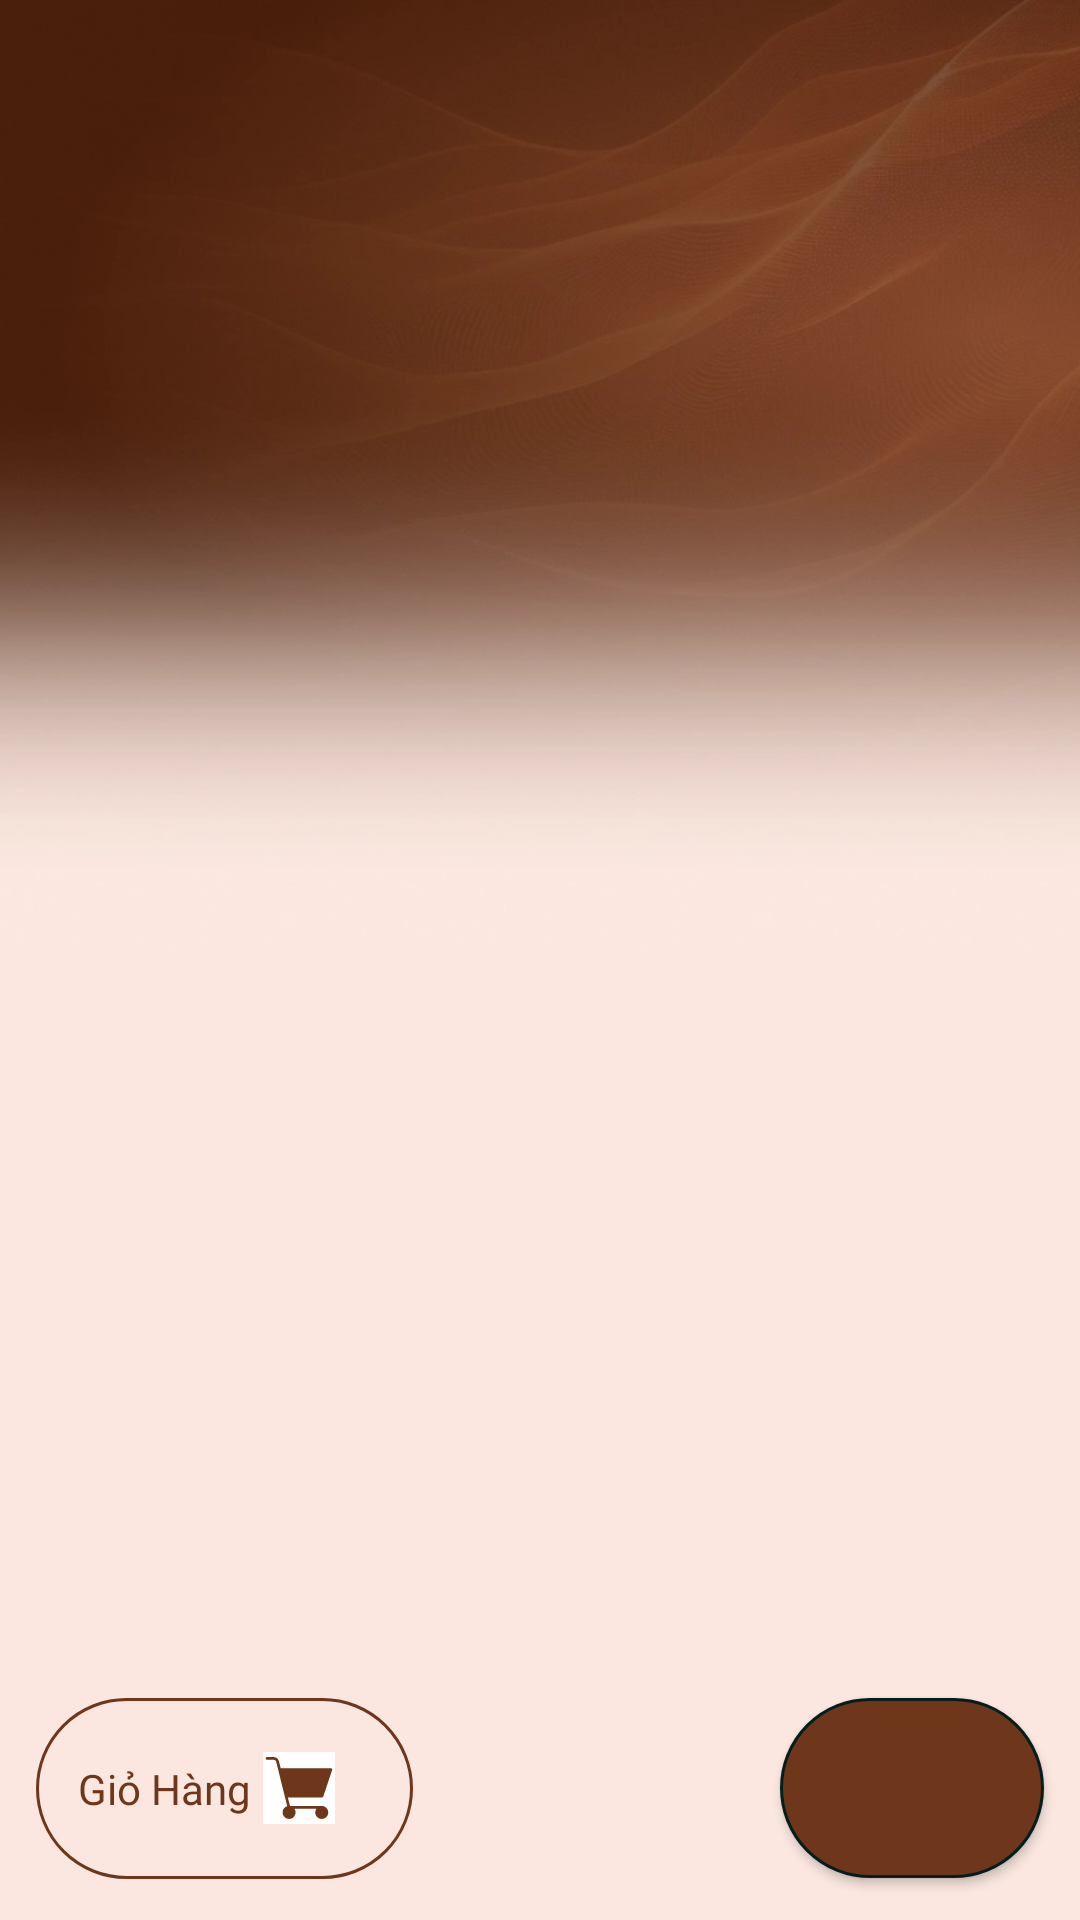

Reconstruct the res/layout file that produces this screen, plus the resources it refers to.
<!-- AndroidManifest.xml: application theme Theme.AppCompat.Light.NoActionBar -->
<!-- res/layout/fragment_home.xml -->
<?xml version="1.0" encoding="utf-8"?>
<layout xmlns:android="http://schemas.android.com/apk/res/android"
    xmlns:app="http://schemas.android.com/apk/res-auto"
    xmlns:tools="http://schemas.android.com/tools">

    <data>

        <variable
            name="presenter"
            type="com.example.trasuatuananh.ui.home.homegroup.HomeGroupContract.Presenter" />

        <import type="android.view.View" />

        <import type="com.example.trasuatuananh.util.StringUtils" />

    </data>

    <androidx.constraintlayout.widget.ConstraintLayout
        android:layout_width="match_parent"
        android:layout_height="match_parent"
        android:background="@drawable/bg_page"
        android:clickable="true"
        android:focusable="true">

        <androidx.core.widget.NestedScrollView
            android:id="@+id/nestedScrollViewHomeGroup"
            android:layout_width="match_parent"
            android:layout_height="match_parent"
            app:layout_constraintBottom_toTopOf="@+id/ctrlCart"
            app:layout_constraintEnd_toEndOf="parent"
            app:layout_constraintStart_toStartOf="parent"
            app:layout_constraintTop_toTopOf="parent">

            <androidx.constraintlayout.widget.ConstraintLayout
                android:layout_width="match_parent"
                android:layout_height="match_parent"
                android:descendantFocusability="blocksDescendants">

                <androidx.recyclerview.widget.RecyclerView
                    android:id="@+id/rvHomeGroup"
                    android:layout_width="match_parent"
                    android:layout_height="match_parent"
                    android:orientation="vertical"
                    app:layoutManager="androidx.recyclerview.widget.LinearLayoutManager"
                    app:layout_constraintBottom_toBottomOf="parent"
                    app:layout_constraintEnd_toEndOf="parent"
                    app:layout_constraintStart_toStartOf="parent"
                    app:layout_constraintTop_toTopOf="parent" />
            </androidx.constraintlayout.widget.ConstraintLayout>

        </androidx.core.widget.NestedScrollView>

        <androidx.constraintlayout.widget.ConstraintLayout
            android:id="@+id/ctrlCart"
            android:layout_width="match_parent"
            android:layout_height="80dp"
            android:layout_margin="4dp"
            android:background="@drawable/bg_white_radius_12"
            android:visibility="@{presenter.isCartEmpty()? View.VISIBLE : View.GONE}"
            app:layout_constraintBaseline_toTopOf="parent"
            app:layout_constraintBottom_toBottomOf="parent"
            app:layout_constraintEnd_toEndOf="parent"
            app:layout_constraintHorizontal_bias="0.0"
            app:layout_constraintStart_toStartOf="parent">


            <LinearLayout
                android:id="@+id/llCart"
                android:layout_width="wrap_content"
                android:layout_height="wrap_content"
                android:layout_marginStart="8dp"
                android:background="@drawable/custom_vien_icon_thanh_toan"
                android:gravity="center"
                android:orientation="horizontal"
                android:padding="14dp"
                app:layout_constraintBottom_toBottomOf="parent"
                app:layout_constraintStart_toStartOf="parent"
                app:layout_constraintTop_toTopOf="parent">

                <TextView
                    style="@style/text_body_md_strong"
                    android:layout_width="wrap_content"
                    android:layout_height="wrap_content"
                    android:layout_weight="1"
                    android:text="@string/tv_cart"
                    android:textColor="@color/brown_text_6E361A" />

                <ImageButton
                    android:layout_width="wrap_content"
                    android:layout_height="wrap_content"
                    android:layout_margin="4dp"
                    android:adjustViewBounds="true"
                    android:background="@color/white"
                    app:srcCompat="@drawable/ic_cart_v2" />

                <TextView
                    android:id="@+id/txtQuantity"
                    style="@style/text_body_md_strong"
                    android:layout_width="wrap_content"
                    android:layout_height="wrap_content"
                    android:layout_margin="4dp"
                    android:gravity="center"
                    android:text="@{presenter.quantity}"
                    android:textColor="@color/brown_text_6E361A"
                    android:textSize="18sp"
                    tools:text="10" />

            </LinearLayout>

            <Button
                android:id="@+id/btnPay"
                android:layout_width="wrap_content"
                android:layout_height="match_parent"
                android:layout_marginTop="10dp"
                android:layout_marginEnd="8dp"
                android:layout_marginBottom="10dp"
                android:background="@drawable/bg_btn_pay"
                android:paddingStart="8dp"
                android:paddingEnd="8dp"
                android:text="@{StringUtils.INSTANCE.formatTotalPayment(presenter.totalAmount)}"
                android:textAllCaps="false"
                android:textColor="@color/white"
                app:layout_constraintBottom_toBottomOf="parent"
                app:layout_constraintEnd_toEndOf="parent"
                app:layout_constraintTop_toTopOf="parent"
                tools:text="Trang thanh toán . 22.000 vnđ" />
        </androidx.constraintlayout.widget.ConstraintLayout>
    </androidx.constraintlayout.widget.ConstraintLayout>
</layout>
<!-- resources referenced by this layout -->
<resources>
  <color name="brown_text_6E361A">#6E361A</color>
  <color name="white">#FFFFFFFF</color>
  <!-- drawable bg_btn_pay (drawable) -->
  <?xml version="1.0" encoding="utf-8"?>
  <shape xmlns:android="http://schemas.android.com/apk/res/android"
      android:shape="rectangle">
      <solid android:color="@color/brown_text_6E361A" />
      <corners android:radius="30dp"
         />
      <stroke
          android:width="1dp"
          android:color="#041E1B" />
  </shape>
  <!-- drawable bg_page: webp bitmap (drawable, 40318 bytes) -->
  <!-- drawable custom_vien_icon_thanh_toan (drawable) -->
  <?xml version="1.0" encoding="utf-8"?>
  <shape xmlns:android="http://schemas.android.com/apk/res/android"
      android:shape="rectangle">
      <corners android:radius="50dp"
          />
      <stroke
          android:width="1dp"
          android:color="@color/brown_text_6E361A" />
  </shape>
  <!-- drawable ic_cart_v2 (drawable) -->
  <vector xmlns:android="http://schemas.android.com/apk/res/android"
      android:width="24dp"
      android:height="24dp"
      android:viewportWidth="52"
      android:viewportHeight="52">
      <path
          android:fillColor="#6e361a"
          android:pathData="m43.51,32.165 l6.44,-19.17a1,1 0,0 0,-0.14 -0.9,0.986 0.986,0 0,0 -0.81,-0.41H12.74l-1.29,-5.21c-0.47,-1.66 -2,-2.82 -3.72,-2.82H3c-0.55,0 -1,0.44 -1,1 0,0.55 0.45,1 1,1h4.73c0.83,0 1.57,0.56 1.78,1.33l7.99,32.18a4.696,4.696 0,0 0,-3.32 4.49c0,2.58 2.1,4.69 4.69,4.69 2.58,0 4.68,-2.11 4.68,-4.69 0,-1 -0.31,-1.93 -0.84,-2.69h15.88c-0.54,0.76 -0.85,1.69 -0.85,2.69 0,2.58 2.1,4.69 4.68,4.69 2.59,0 4.69,-2.11 4.69,-4.69 0,-2.59 -2.1,-4.69 -4.69,-4.69 -0.04,0 -0.09,0 -0.13,0.01 -0.02,-0.01 -0.04,-0.01 -0.06,-0.01H19.51l-1.52,-6.11h24.57c0.43,0 0.81,-0.28 0.95,-0.69z" />
  </vector>
  <string name="tv_cart">Giỏ Hàng</string>
  <style name="text_body_md_strong">
          <item name="android:fontFamily">@font/roboto_medium</item>
          <item name="android:textSize">14sp</item>
          <item name="android:textColor">@color/gray_text_181C1F</item>
      </style>
  <color name="gray_text_181C1F">#181C1F</color>
</resources>
